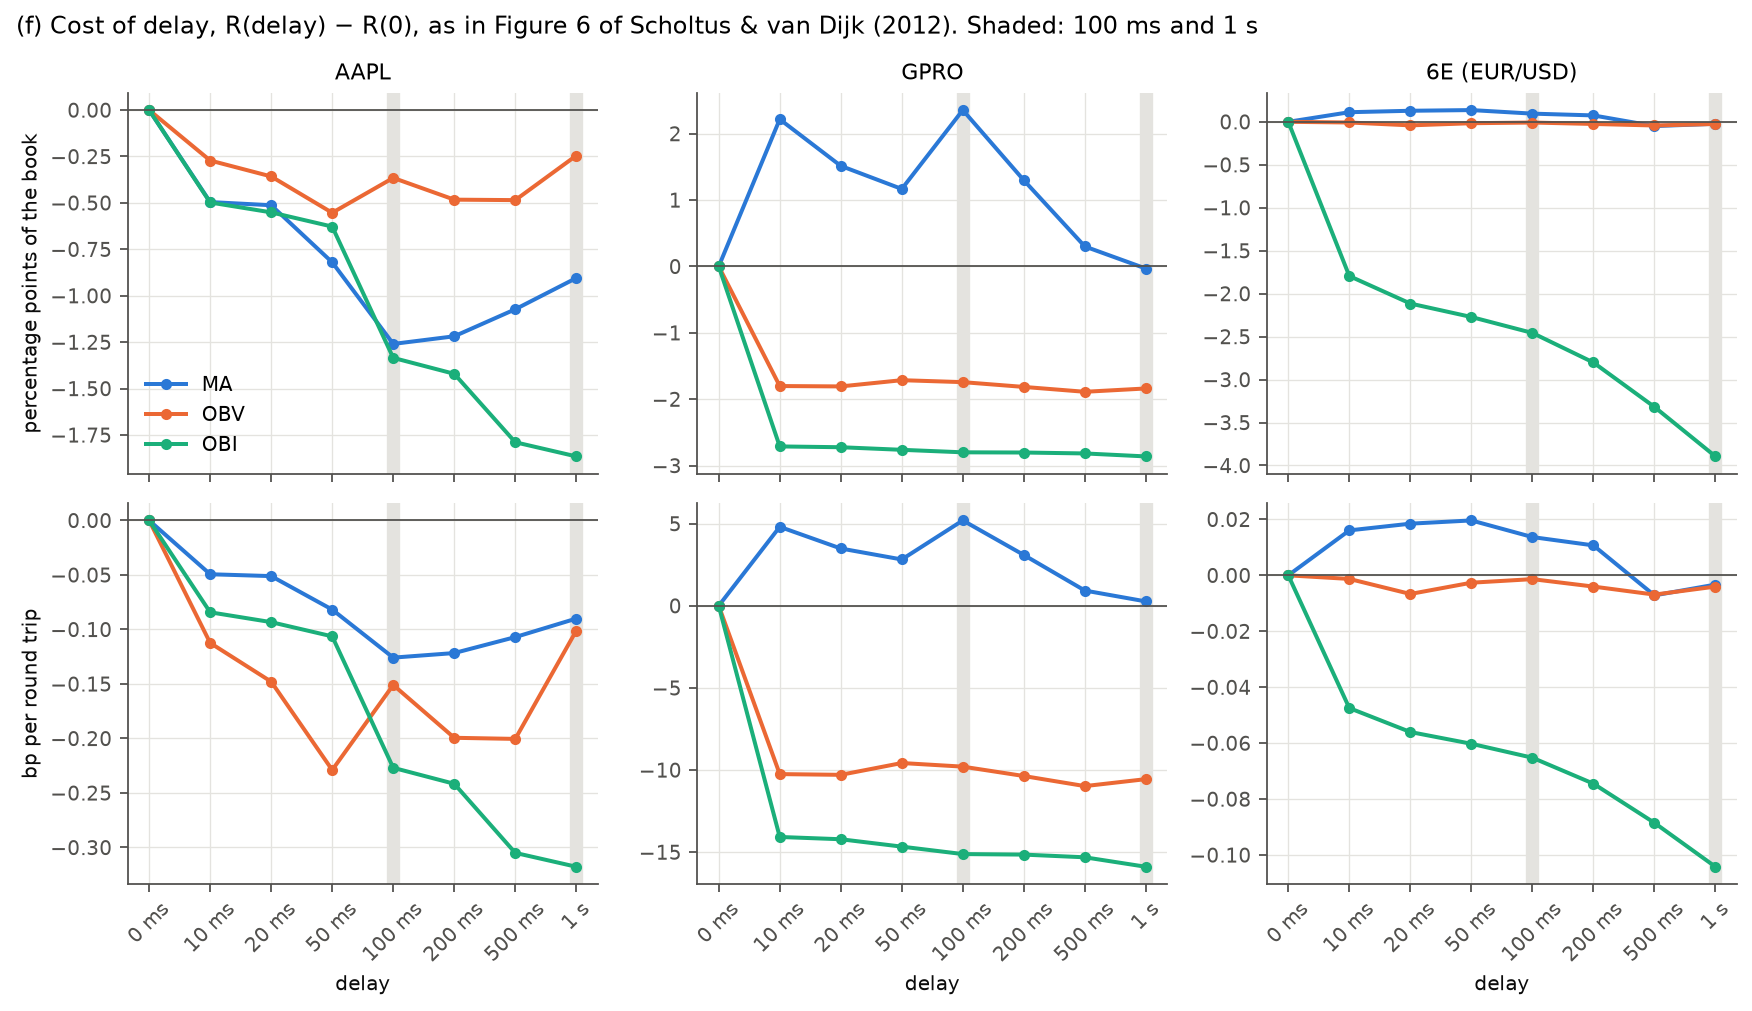

Data behind this chart, as committed beside it:
security, signal, cod_bp_per_trade_100ms, cod_bp_per_trade_1s, cod_pp_100ms, cod_pp_1s, cod_usd_100ms, cod_usd_1s
AAPL, MA, -0.1258, -0.09002, -1.26, -0.9046, -12596, -9046
AAPL, OBV, -0.151, -0.1011, -0.3653, -0.245, -3653, -2450
AAPL, OBI, -0.2269, -0.3177, -1.335, -1.865, -13347, -18655
GPRO, MA, 5.196, 0.2644, 2.355, -0.03213, 23552, -321.3
GPRO, OBV, -9.793, -10.55, -1.743, -1.838, -17429, -18382
GPRO, OBI, -15.12, -15.89, -2.8, -2.862, -28000, -28618
6E (EUR/USD), MA, 0.01369, -0.003308, 0.09518, -0.02297, 951.8, -229.7
6E (EUR/USD), OBV, -0.001356, -0.004023, -0.008419, -0.02502, -84.19, -250.2
6E (EUR/USD), OBI, -0.06521, -0.1042, -2.457, -3.894, -24572, -38944
